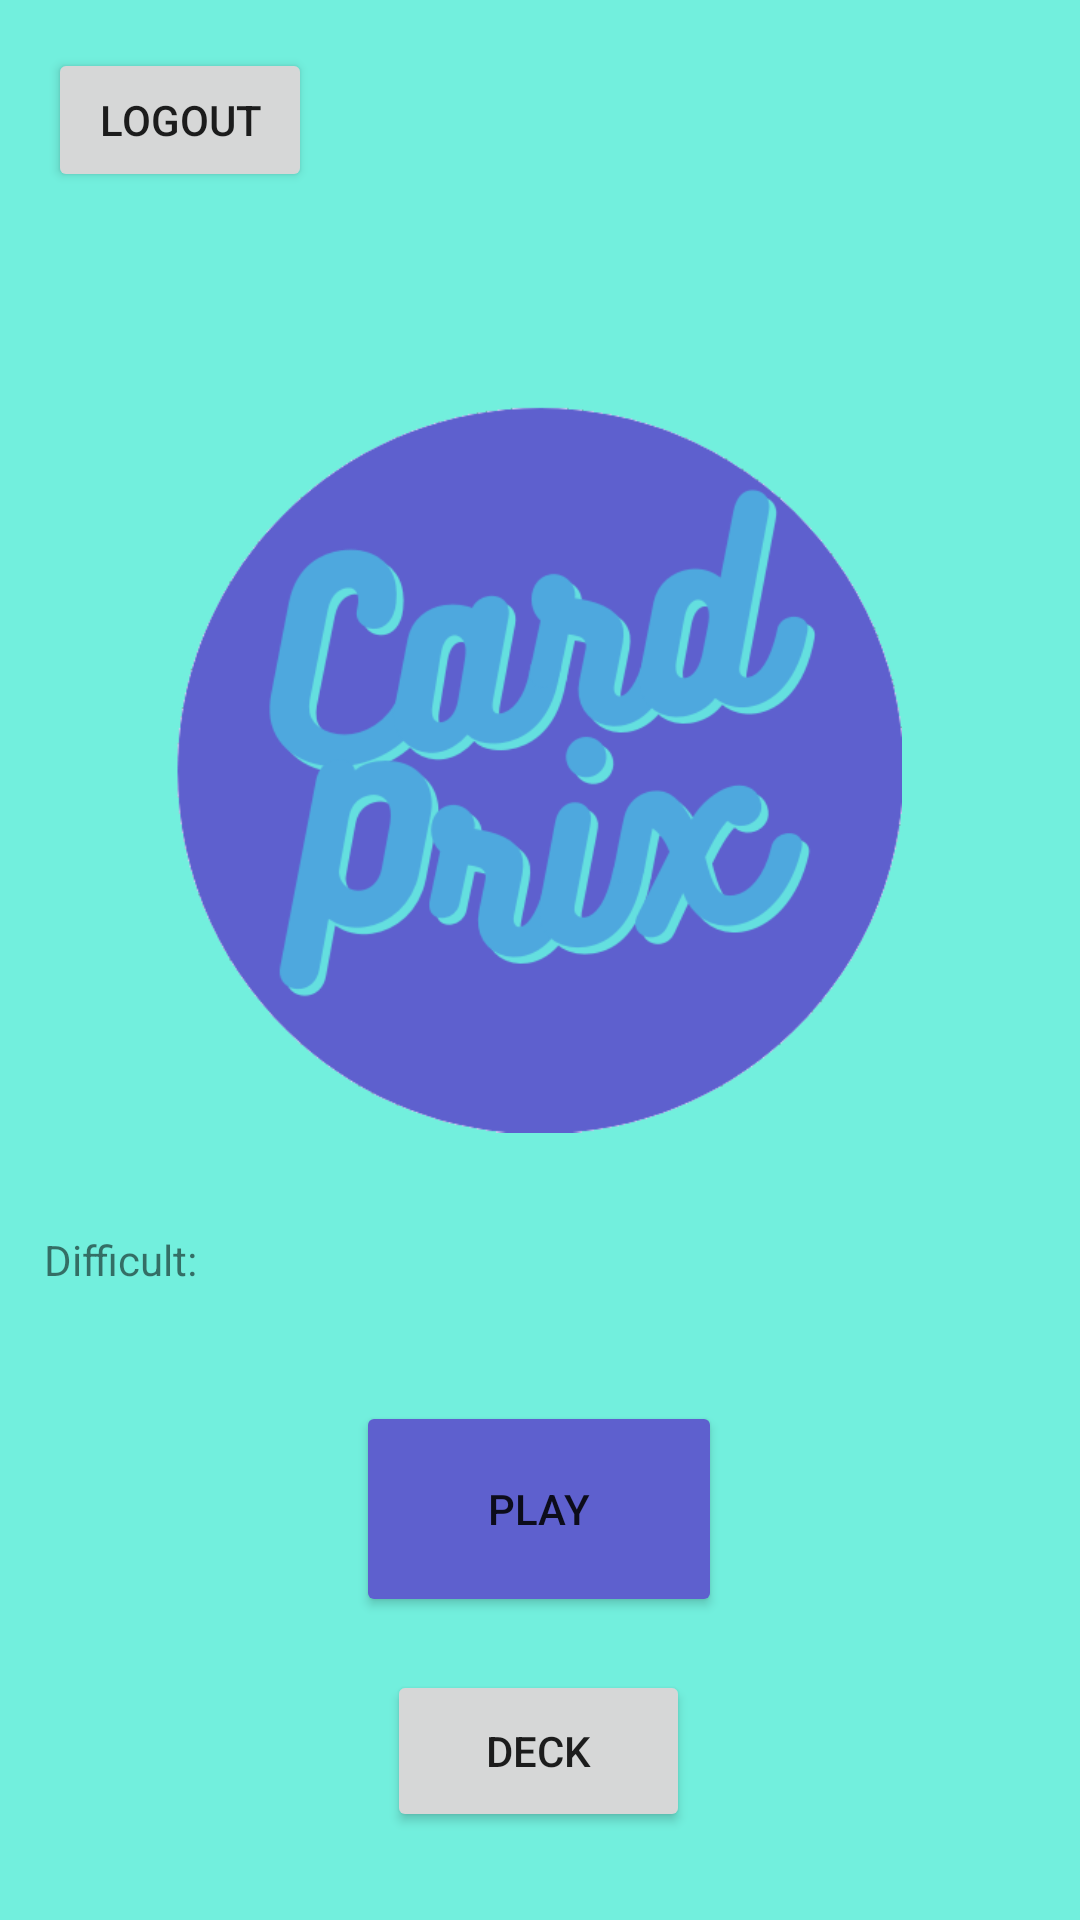

Layout XML and referenced resources for this Android screen:
<!-- AndroidManifest.xml: application theme Theme.Trivial.NoActionBar -->
<!-- res/layout/activity_main.xml -->
<?xml version="1.0" encoding="utf-8"?>
<layout xmlns:tools="http://schemas.android.com/tools"
    xmlns:android="http://schemas.android.com/apk/res/android"
    xmlns:app="http://schemas.android.com/apk/res-auto">

    <data>
        <import type="android.view.View" />
        <import type="android.text.TextUtils" />
        <variable
            name="logOutViewModel"
            type="com.example.project_thegame.viewModels.LogOutViewModel" />
    </data>

<androidx.constraintlayout.widget.ConstraintLayout
    android:layout_width="match_parent"
    android:layout_height="match_parent"
    android:background="@color/accent"
    tools:context=".views.MainActivity">

    <Button
        android:id="@+id/playButton"
        android:layout_width="122dp"
        android:layout_height="72dp"
        android:backgroundTint="@color/purple_700"
        android:text="PLAY"
        app:layout_constraintBottom_toBottomOf="parent"
        app:layout_constraintEnd_toEndOf="parent"
        app:layout_constraintHorizontal_bias="0.498"
        app:layout_constraintStart_toStartOf="parent"
        app:layout_constraintTop_toTopOf="parent"
        app:layout_constraintVertical_bias="0.822" />

    <Button
        android:id="@+id/btnDeck"
        android:layout_width="101dp"
        android:layout_height="54dp"
        android:text="Deck"
        app:layout_constraintBottom_toBottomOf="parent"
        app:layout_constraintEnd_toEndOf="parent"
        app:layout_constraintHorizontal_bias="0.498"
        app:layout_constraintStart_toStartOf="parent"
        app:layout_constraintTop_toTopOf="parent"
        app:layout_constraintVertical_bias="0.95" />

    <TextView
        android:id="@+id/textLvl"
        android:layout_width="65dp"
        android:layout_height="25dp"
        android:text="Difficult:"
        app:layout_constraintBottom_toBottomOf="parent"
        app:layout_constraintEnd_toEndOf="parent"
        app:layout_constraintHorizontal_bias="0.05"
        app:layout_constraintStart_toStartOf="parent"
        app:layout_constraintTop_toTopOf="parent"
        app:layout_constraintVertical_bias="0.667" />

    <Spinner
        android:id="@+id/sLvl"
        android:layout_width="196dp"
        android:layout_height="57dp"
        android:layout_marginStart="34dp"
        android:layout_marginTop="453dp"
        android:layout_marginEnd="71dp"
        android:layout_marginBottom="32dp"
        android:contentDescription="Select a difficult"
        app:layout_constraintBottom_toTopOf="@+id/playButton"
        app:layout_constraintEnd_toEndOf="parent"
        app:layout_constraintHorizontal_bias="0.0"
        app:layout_constraintStart_toEndOf="@+id/textLvl"
        app:layout_constraintTop_toTopOf="parent"
        app:layout_constraintVertical_bias="0.0" />

    <Button
        android:id="@+id/LogOut"
        android:layout_width="wrap_content"
        android:layout_height="wrap_content"
        android:layout_marginStart="16dp"
        android:layout_marginTop="16dp"
        android:text="LogOut"
        app:layout_constraintStart_toStartOf="parent"
        app:layout_constraintTop_toTopOf="parent"
        tools:ignore="MissingConstraints" />

    <ImageView
        android:id="@+id/imageView2"
        android:layout_width="242dp"
        android:layout_height="337dp"
        android:layout_marginTop="88dp"
        app:layout_constraintEnd_toEndOf="parent"
        app:layout_constraintHorizontal_bias="0.497"
        app:layout_constraintStart_toStartOf="parent"
        app:layout_constraintTop_toTopOf="parent"
        app:srcCompat="@drawable/logo_cp" />

</androidx.constraintlayout.widget.ConstraintLayout>
</layout>
<!-- resources referenced by this layout -->
<resources>
  <color name="accent">#72EFDD</color>
  <color name="purple_700">#5E60CE</color>
  <!-- drawable logo_cp: png bitmap (drawable, 61592 bytes) -->
  <style name="Theme.Trivial.NoActionBar">
          <item name="windowActionBar">false</item>
          <item name="windowNoTitle">true</item>
      </style>
</resources>
